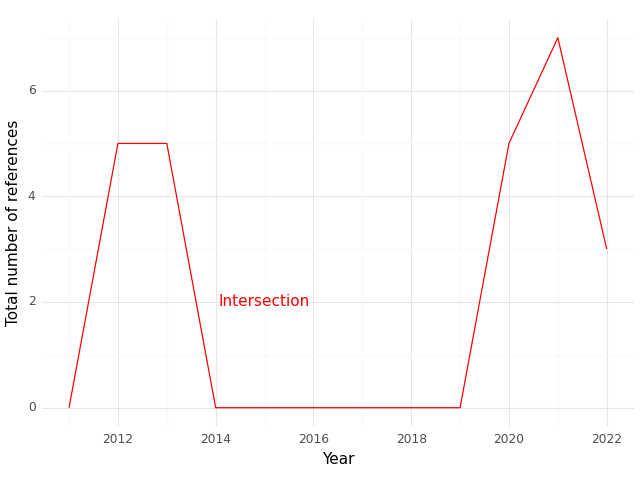

Data behind this chart, as committed beside it:
, Year, intersection
0, 2011, 0.0
1, 2012, 5.0
2, 2013, 5.0
3, 2014, 0.0
4, 2015, 0.0
5, 2016, 0.0
6, 2017, 0.0
7, 2018, 0.0
8, 2019, 0.0
9, 2020, 5.0
10, 2021, 7.0
11, 2022, 3.0
